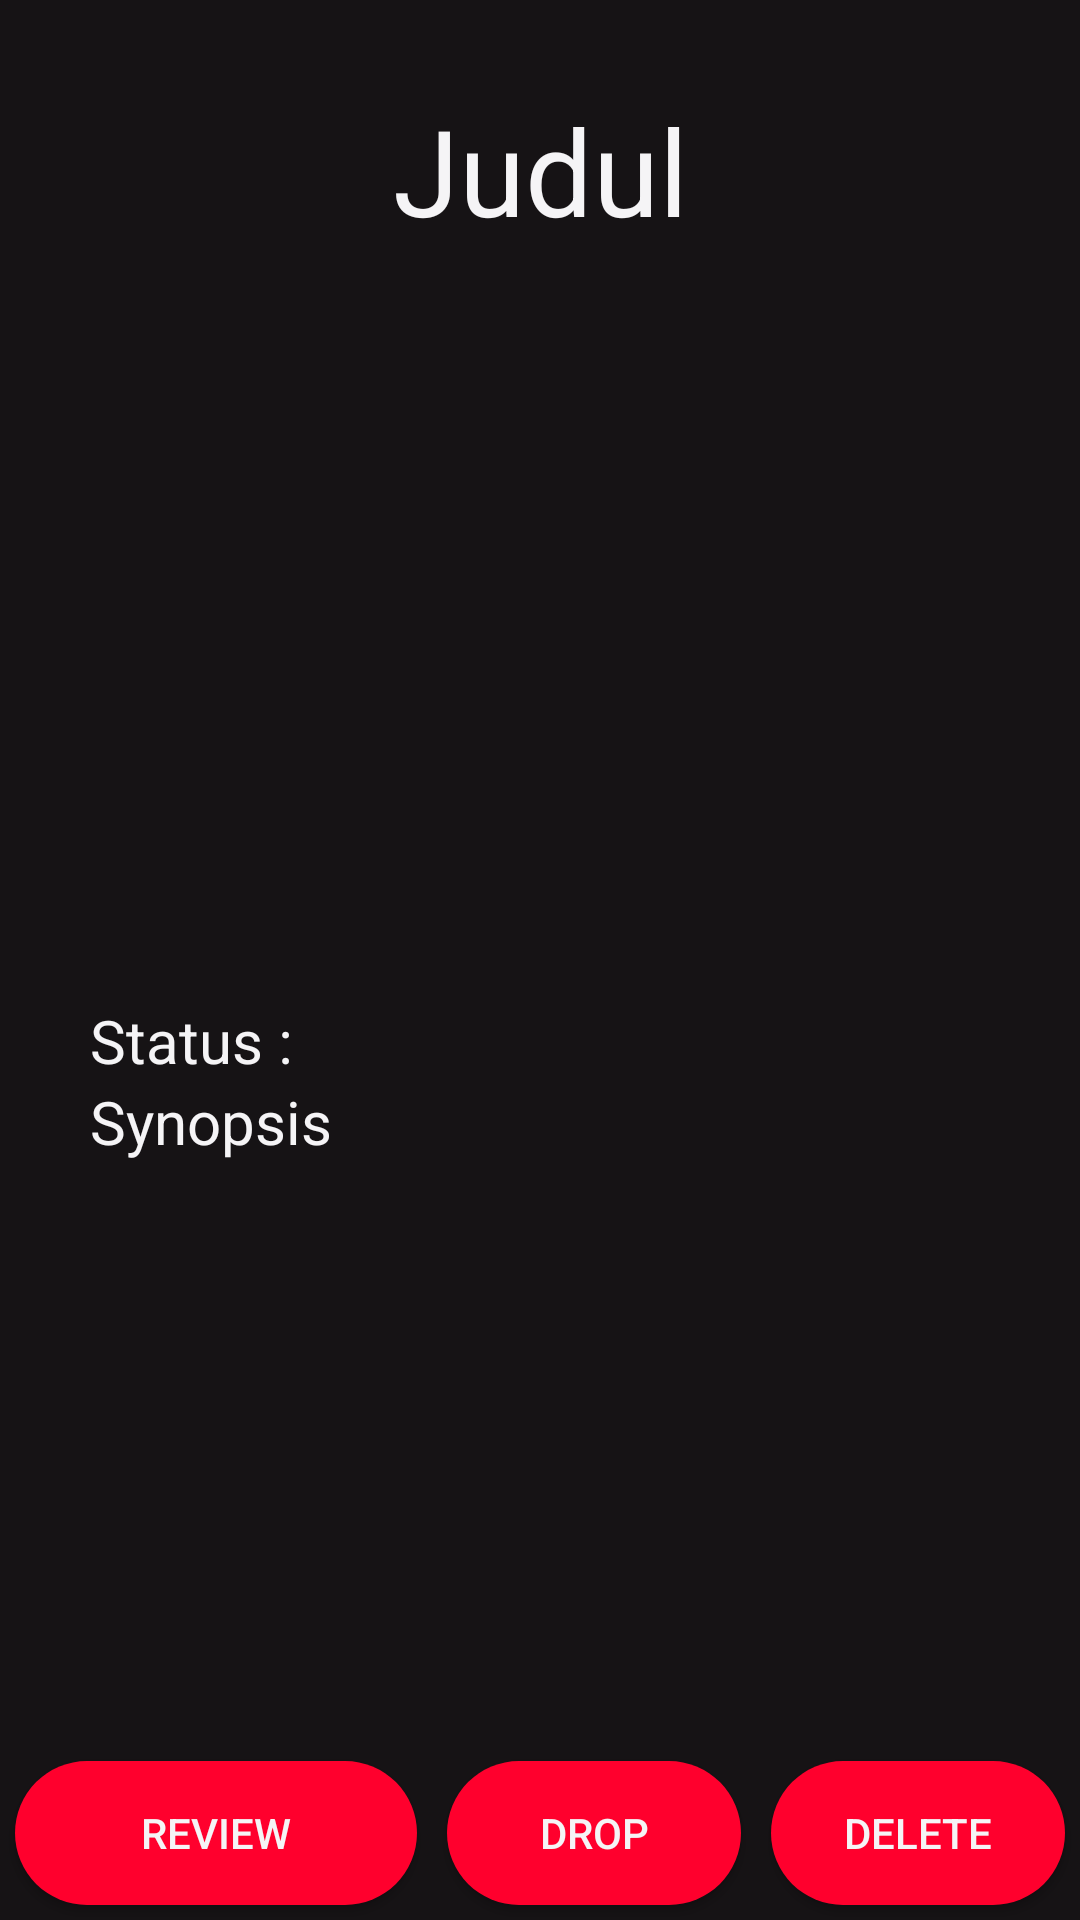

Layout XML and referenced resources for this Android screen:
<!-- AndroidManifest.xml: application theme Theme.Tubes01 -->
<!-- res/layout/fragment_view_film.xml -->
<?xml version="1.0" encoding="utf-8"?>
<FrameLayout xmlns:android="http://schemas.android.com/apk/res/android"
    xmlns:tools="http://schemas.android.com/tools"
    android:layout_width="match_parent"
    android:layout_height="match_parent"
    tools:context=".ViewFilmFragment">

    <RelativeLayout
        android:layout_width="match_parent"
        android:layout_height="match_parent"
        android:orientation="vertical"
        android:background="@color/theme">

        <ScrollView
            android:layout_width="match_parent"
            android:layout_height="match_parent">

            <LinearLayout
                android:layout_width="match_parent"
                android:layout_height="wrap_content"
                android:orientation="vertical"
                android:layout_margin="30dp">

                
                <TextView
                    android:id="@+id/vf_title"
                    android:layout_width="match_parent"
                    android:layout_height="wrap_content"
                    android:text="@string/vf_title"
                    android:textAlignment="center"
                    android:textColor="@color/white"
                    android:textSize="@dimen/title_40"/>

                
                <ImageView
                    android:id="@+id/vf_poster"
                    android:layout_width="wrap_content"
                    android:layout_height="250dp"/>

                
                <LinearLayout
                    android:layout_width="match_parent"
                    android:layout_height="wrap_content"
                    android:orientation="horizontal">
                    <TextView
                        android:layout_width="wrap_content"
                        android:layout_height="wrap_content"
                        android:text="@string/vf_stat"
                        android:textColor="@color/white"
                        android:textSize="@dimen/label_20"/>
                    <TextView
                        android:id="@+id/vf_stat"
                        android:layout_width="wrap_content"
                        android:layout_height="wrap_content"
                        android:textColor="@color/white"
                        android:textSize="@dimen/label_20"/>
                </LinearLayout>

                
                <TextView
                    android:layout_width="wrap_content"
                    android:layout_height="wrap_content"
                    android:text="@string/vf_syno"
                    android:textColor="@color/white"
                    android:textSize="@dimen/label_20"/>

                <TextView
                    android:id="@+id/vf_synopsis"
                    android:layout_width="match_parent"
                    android:layout_height="wrap_content"
                    android:textColor="@color/white"/>

            </LinearLayout>

        </ScrollView>

        <LinearLayout
            android:layout_width="match_parent"
            android:layout_height="wrap_content"
            android:gravity="center_vertical"
            android:layout_alignParentBottom="true"
            android:orientation="horizontal"
            android:background="@color/theme">
            <Button
                android:id="@+id/vf_btn_review"
                android:layout_width="match_parent"
                android:layout_height="wrap_content"
                android:layout_weight=".6"
                android:layout_margin="5dp"
                android:text="@string/vf_btn_review"
                android:textColor="@color/white"
                android:background="@drawable/rounded_button"/>
            <LinearLayout
                android:layout_width="match_parent"
                android:layout_height="wrap_content"
                android:gravity="center_vertical"
                android:layout_alignParentBottom="true"
                android:background="@color/theme"
                android:layout_weight=".4">
                <Button
                    android:id="@+id/vf_btn_drop"
                    android:layout_width="match_parent"
                    android:layout_height="wrap_content"
                    android:layout_weight="1"
                    android:layout_margin="5dp"
                    android:text="@string/vf_btn_drop"
                    android:textColor="@color/white"
                    android:background="@drawable/rounded_button"/>
                <Button
                    android:id="@+id/vf_btn_delete"
                    android:layout_width="match_parent"
                    android:layout_height="wrap_content"
                    android:layout_weight="1"
                    android:layout_margin="5dp"
                    android:text="@string/vf_btn_delete"
                    android:textColor="@color/white"
                    android:background="@drawable/rounded_button"/>
            </LinearLayout>
        </LinearLayout>

    </RelativeLayout>

</FrameLayout>
<!-- resources referenced by this layout -->
<resources>
  <color name="theme">#161315</color>
  <color name="white">#F5F4F6</color>
  <dimen name="label_20">20sp</dimen>
  <dimen name="title_40">40sp</dimen>
  <!-- drawable rounded_button (drawable) -->
  <?xml version="1.0" encoding="utf-8"?>
  <shape xmlns:android="http://schemas.android.com/apk/res/android">
          <corners android:radius="250dp"/>
          <solid android:color="@color/primary"/>
  </shape>
  <string name="vf_btn_delete">Delete</string>
  <string name="vf_btn_drop">Drop</string>
  <string name="vf_btn_review">Review</string>
  <string name="vf_stat">Status : </string>
  <string name="vf_syno">Synopsis</string>
  <string name="vf_title">Judul</string>
  <style name="Theme.Tubes01" parent="Theme.MaterialComponents.DayNight.DarkActionBar">
          
          <item name="colorPrimary">@color/primary</item>
          <item name="colorPrimaryVariant">@color/purple_700</item>
          <item name="colorOnPrimary">@color/theme</item>
          
          <item name="colorSecondary">@color/teal_200</item>
          <item name="colorSecondaryVariant">@color/teal_700</item>
          <item name="colorOnSecondary">@color/white</item>
          
          <item name="android:statusBarColor" tools:targetApi="l">?attr/colorPrimaryVariant</item>
          
          <item name="windowActionBar">false</item>
          <item name="windowNoTitle">true</item>
      </style>
  <color name="primary">#FF002D</color>
  <color name="purple_700">#FF3700B3</color>
  <color name="teal_200">#FF03DAC5</color>
  <color name="teal_700">#FF018786</color>
</resources>
